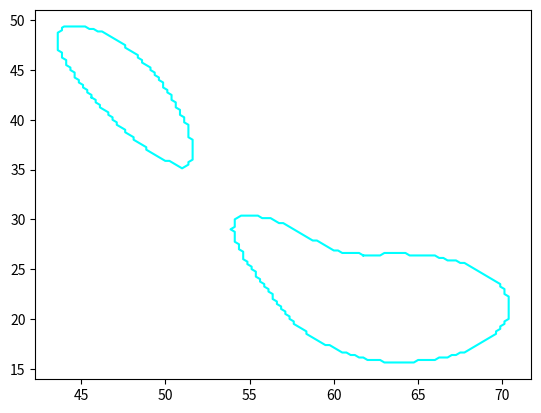

This figure's Python source:
import numpy as np
import matplotlib.pyplot as plt

str_print = "(61.75,26.375)->(62.0,26.375)->(62.25,26.375)->(62.5,26.375)->(62.75,26.375)->(62.875,26.5)->(63.0,26.625)->(63.25,26.625)->(63.5,26.625)->(63.75,26.625)->(64.0,26.625)->(64.25,26.625)->(64.375,26.5)->(64.5,26.375)->(64.75,26.375)->(65.0,26.375)->(65.25,26.375)->(65.5,26.375)->(65.75,26.375)->(66.0,26.375)->(66.125,26.25)->(66.25,26.125)->(66.5,26.125)->(66.625,26.0)->(66.75,25.875)->(67.0,25.875)->(67.25,25.875)->(67.375,25.75)->(67.5,25.625)->(67.75,25.625)->(67.875,25.5)->(68.0,25.375)->(68.125,25.25)->(68.25,25.125)->(68.375,25.0)->(68.5,24.875)->(68.625,24.75)->(68.75,24.625)->(68.875,24.5)->(69.0,24.375)->(69.125,24.25)->(69.25,24.125)->(69.375,24.0)->(69.5,23.875)->(69.625,23.75)->(69.75,23.625)->(69.875,23.5)->(69.875,23.25)->(70.0,23.125)->(70.125,23.0)->(70.125,22.75)->(70.125,22.5)->(70.25,22.375)->(70.375,22.25)->(70.375,22.0)->(70.375,21.75)->(70.375,21.5)->(70.375,21.25)->(70.375,21.0)->(70.375,20.75)->(70.375,20.5)->(70.375,20.25)->(70.375,20.0)->(70.25,19.875)->(70.125,19.75)->(70.125,19.5)->(70.0,19.375)->(69.875,19.25)->(69.875,19.0)->(69.75,18.875)->(69.625,18.75)->(69.625,18.5)->(69.5,18.375)->(69.375,18.25)->(69.25,18.125)->(69.125,18.0)->(69.0,17.875)->(68.875,17.75)->(68.75,17.625)->(68.625,17.5)->(68.5,17.375)->(68.375,17.25)->(68.25,17.125)->(68.125,17.0)->(68.0,16.875)->(67.875,16.75)->(67.75,16.625)->(67.5,16.625)->(67.375,16.5)->(67.25,16.375)->(67.0,16.375)->(66.875,16.25)->(66.75,16.125)->(66.5,16.125)->(66.25,16.125)->(66.125,16.0)->(66.0,15.875)->(65.75,15.875)->(65.5,15.875)->(65.25,15.875)->(65.0,15.875)->(64.875,15.75)->(64.75,15.625)->(64.5,15.625)->(64.25,15.625)->(64.0,15.625)->(63.75,15.625)->(63.5,15.625)->(63.25,15.625)->(63.0,15.625)->(62.875,15.75)->(62.75,15.875)->(62.5,15.875)->(62.25,15.875)->(62.0,15.875)->(61.875,16.0)->(61.75,16.125)->(61.5,16.125)->(61.375,16.25)->(61.25,16.375)->(61.0,16.375)->(60.875,16.5)->(60.75,16.625)->(60.5,16.625)->(60.375,16.75)->(60.25,16.875)->(60.125,17.0)->(60.0,17.125)->(59.875,17.25)->(59.75,17.375)->(59.5,17.375)->(59.375,17.5)->(59.25,17.625)->(59.125,17.75)->(59.0,17.875)->(58.875,18.0)->(58.75,18.125)->(58.625,18.25)->(58.5,18.375)->(58.375,18.5)->(58.375,18.75)->(58.25,18.875)->(58.125,19.0)->(58.0,19.125)->(57.875,19.25)->(57.75,19.375)->(57.625,19.5)->(57.625,19.75)->(57.5,19.875)->(57.375,20.0)->(57.375,20.25)->(57.25,20.375)->(57.125,20.5)->(57.125,20.75)->(57.0,20.875)->(56.875,21.0)->(56.875,21.25)->(56.75,21.375)->(56.625,21.5)->(56.625,21.75)->(56.5,21.875)->(56.375,22.0)->(56.375,22.25)->(56.375,22.5)->(56.25,22.625)->(56.125,22.75)->(56.125,23.0)->(56.0,23.125)->(55.875,23.25)->(55.875,23.5)->(55.75,23.625)->(55.625,23.75)->(55.625,24.0)->(55.5,24.125)->(55.375,24.25)->(55.375,24.5)->(55.375,24.75)->(55.25,24.875)->(55.125,25.0)->(55.125,25.25)->(55.0,25.375)->(54.875,25.5)->(54.875,25.75)->(54.75,25.875)->(54.625,26.0)->(54.625,26.25)->(54.625,26.5)->(54.625,26.75)->(54.5,26.875)->(54.375,27.0)->(54.375,27.25)->(54.375,27.5)->(54.25,27.625)->(54.125,27.75)->(54.125,28.0)->(54.125,28.25)->(54.125,28.5)->(54.125,28.75)->(54.0,28.875)->(53.875,29.0)->(54.0,29.125)->(54.125,29.25)->(54.125,29.5)->(54.125,29.75)->(54.125,30.0)->(54.25,30.125)->(54.375,30.25)->(54.5,30.375)->(54.75,30.375)->(55.0,30.375)->(55.25,30.375)->(55.5,30.375)->(55.625,30.25)->(55.75,30.125)->(56.0,30.125)->(56.25,30.125)->(56.375,30.0)->(56.5,29.875)->(56.625,29.75)->(56.75,29.625)->(57.0,29.625)->(57.125,29.5)->(57.25,29.375)->(57.375,29.25)->(57.5,29.125)->(57.625,29.0)->(57.75,28.875)->(57.875,28.75)->(58.0,28.625)->(58.125,28.5)->(58.25,28.375)->(58.375,28.25)->(58.5,28.125)->(58.625,28.0)->(58.75,27.875)->(59.0,27.875)->(59.125,27.75)->(59.25,27.625)->(59.375,27.5)->(59.5,27.375)->(59.625,27.25)->(59.75,27.125)->(59.875,27.0)->(60.0,26.875)->(60.25,26.875)->(60.375,26.75)->(60.5,26.625)->(60.75,26.625)->(61.0,26.625)->(61.25,26.625)->(61.5,26.625)->(61.625,26.5)->(61.75,26.375)"
str_print_next = "(45.625,42.25)->(45.75,42.125)->(45.875,42.0)->(45.875,41.75)->(46.0,41.625)->(46.125,41.5)->(46.125,41.25)->(46.25,41.125)->(46.375,41.0)->(46.5,40.875)->(46.625,40.75)->(46.625,40.5)->(46.75,40.375)->(46.875,40.25)->(46.875,40.0)->(47.0,39.875)->(47.125,39.75)->(47.125,39.5)->(47.25,39.375)->(47.375,39.25)->(47.5,39.125)->(47.625,39.0)->(47.625,38.75)->(47.75,38.625)->(47.875,38.5)->(48.0,38.375)->(48.125,38.25)->(48.125,38.0)->(48.25,37.875)->(48.375,37.75)->(48.5,37.625)->(48.625,37.5)->(48.75,37.375)->(48.875,37.25)->(48.875,37.0)->(49.0,36.875)->(49.125,36.75)->(49.25,36.625)->(49.375,36.5)->(49.5,36.375)->(49.625,36.25)->(49.75,36.125)->(49.875,36.0)->(50.0,35.875)->(50.25,35.875)->(50.375,35.75)->(50.5,35.625)->(50.625,35.5)->(50.75,35.375)->(50.875,35.25)->(51.0,35.125)->(51.125,35.25)->(51.25,35.375)->(51.375,35.5)->(51.375,35.75)->(51.5,35.875)->(51.625,36.0)->(51.625,36.25)->(51.625,36.5)->(51.625,36.75)->(51.625,37.0)->(51.625,37.25)->(51.625,37.5)->(51.625,37.75)->(51.625,38.0)->(51.5,38.125)->(51.375,38.25)->(51.375,38.5)->(51.375,38.75)->(51.375,39.0)->(51.375,39.25)->(51.375,39.5)->(51.25,39.625)->(51.125,39.75)->(51.125,40.0)->(51.125,40.25)->(51.0,40.375)->(50.875,40.5)->(50.875,40.75)->(50.875,41.0)->(50.75,41.125)->(50.625,41.25)->(50.625,41.5)->(50.625,41.75)->(50.5,41.875)->(50.375,42.0)->(50.375,42.25)->(50.375,42.5)->(50.25,42.625)->(50.125,42.75)->(50.125,43.0)->(50.0,43.125)->(49.875,43.25)->(49.875,43.5)->(49.875,43.75)->(49.75,43.875)->(49.625,44.0)->(49.625,44.25)->(49.5,44.375)->(49.375,44.5)->(49.375,44.75)->(49.25,44.875)->(49.125,45.0)->(49.125,45.25)->(49.0,45.375)->(48.875,45.5)->(48.75,45.625)->(48.625,45.75)->(48.625,46.0)->(48.5,46.125)->(48.375,46.25)->(48.375,46.5)->(48.25,46.625)->(48.125,46.75)->(48.0,46.875)->(47.875,47.0)->(47.75,47.125)->(47.625,47.25)->(47.625,47.5)->(47.5,47.625)->(47.375,47.75)->(47.25,47.875)->(47.125,48.0)->(47.0,48.125)->(46.875,48.25)->(46.75,48.375)->(46.625,48.5)->(46.5,48.625)->(46.375,48.75)->(46.25,48.875)->(46.0,48.875)->(45.875,49.0)->(45.75,49.125)->(45.5,49.125)->(45.375,49.25)->(45.25,49.375)->(45.0,49.375)->(44.75,49.375)->(44.5,49.375)->(44.25,49.375)->(44.0,49.375)->(43.875,49.25)->(43.875,49.0)->(43.75,48.875)->(43.625,48.75)->(43.625,48.5)->(43.625,48.25)->(43.625,48.0)->(43.625,47.75)->(43.625,47.5)->(43.625,47.25)->(43.625,47.0)->(43.75,46.875)->(43.875,46.75)->(43.875,46.5)->(43.875,46.25)->(44.0,46.125)->(44.125,46.0)->(44.125,45.75)->(44.125,45.5)->(44.25,45.375)->(44.375,45.25)->(44.375,45.0)->(44.5,44.875)->(44.625,44.75)->(44.625,44.5)->(44.625,44.25)->(44.75,44.125)->(44.875,44.0)->(44.875,43.75)->(45.0,43.625)->(45.125,43.5)->(45.125,43.25)->(45.25,43.125)->(45.375,43.0)->(45.375,42.75)->(45.5,42.625)->(45.625,42.5)->(45.625,42.25)"
list_print = str_print.split(")->(")
list_print[0] = list_print[0][1:]
list_print[-1] = list_print[-1][:-1]
print_last = list_print[-1]
list_x = []
list_y = []
count_index = 0
for print_element in list_print:
    print_coordinate = print_element.split(",")
    list_x.insert(count_index, float(print_coordinate[0]))
    list_y.insert(count_index, float(print_coordinate[1]))
    count_index += 1
# print(list_print)
plt.plot(list_x, list_y, 'aqua')

list_print = str_print_next.split(")->(")
list_print[0] = list_print[0][1:]
list_print[-1] = list_print[-1][:-1]
print_last = list_print[-1]
list_x = []
list_y = []
count_index = 0
for print_element in list_print:
    print_coordinate = print_element.split(",")
    list_x.insert(count_index, float(print_coordinate[0]))
    list_y.insert(count_index, float(print_coordinate[1]))
    count_index += 1
# print(list_print)
plt.plot(list_x, list_y, 'aqua')
plt.show()
